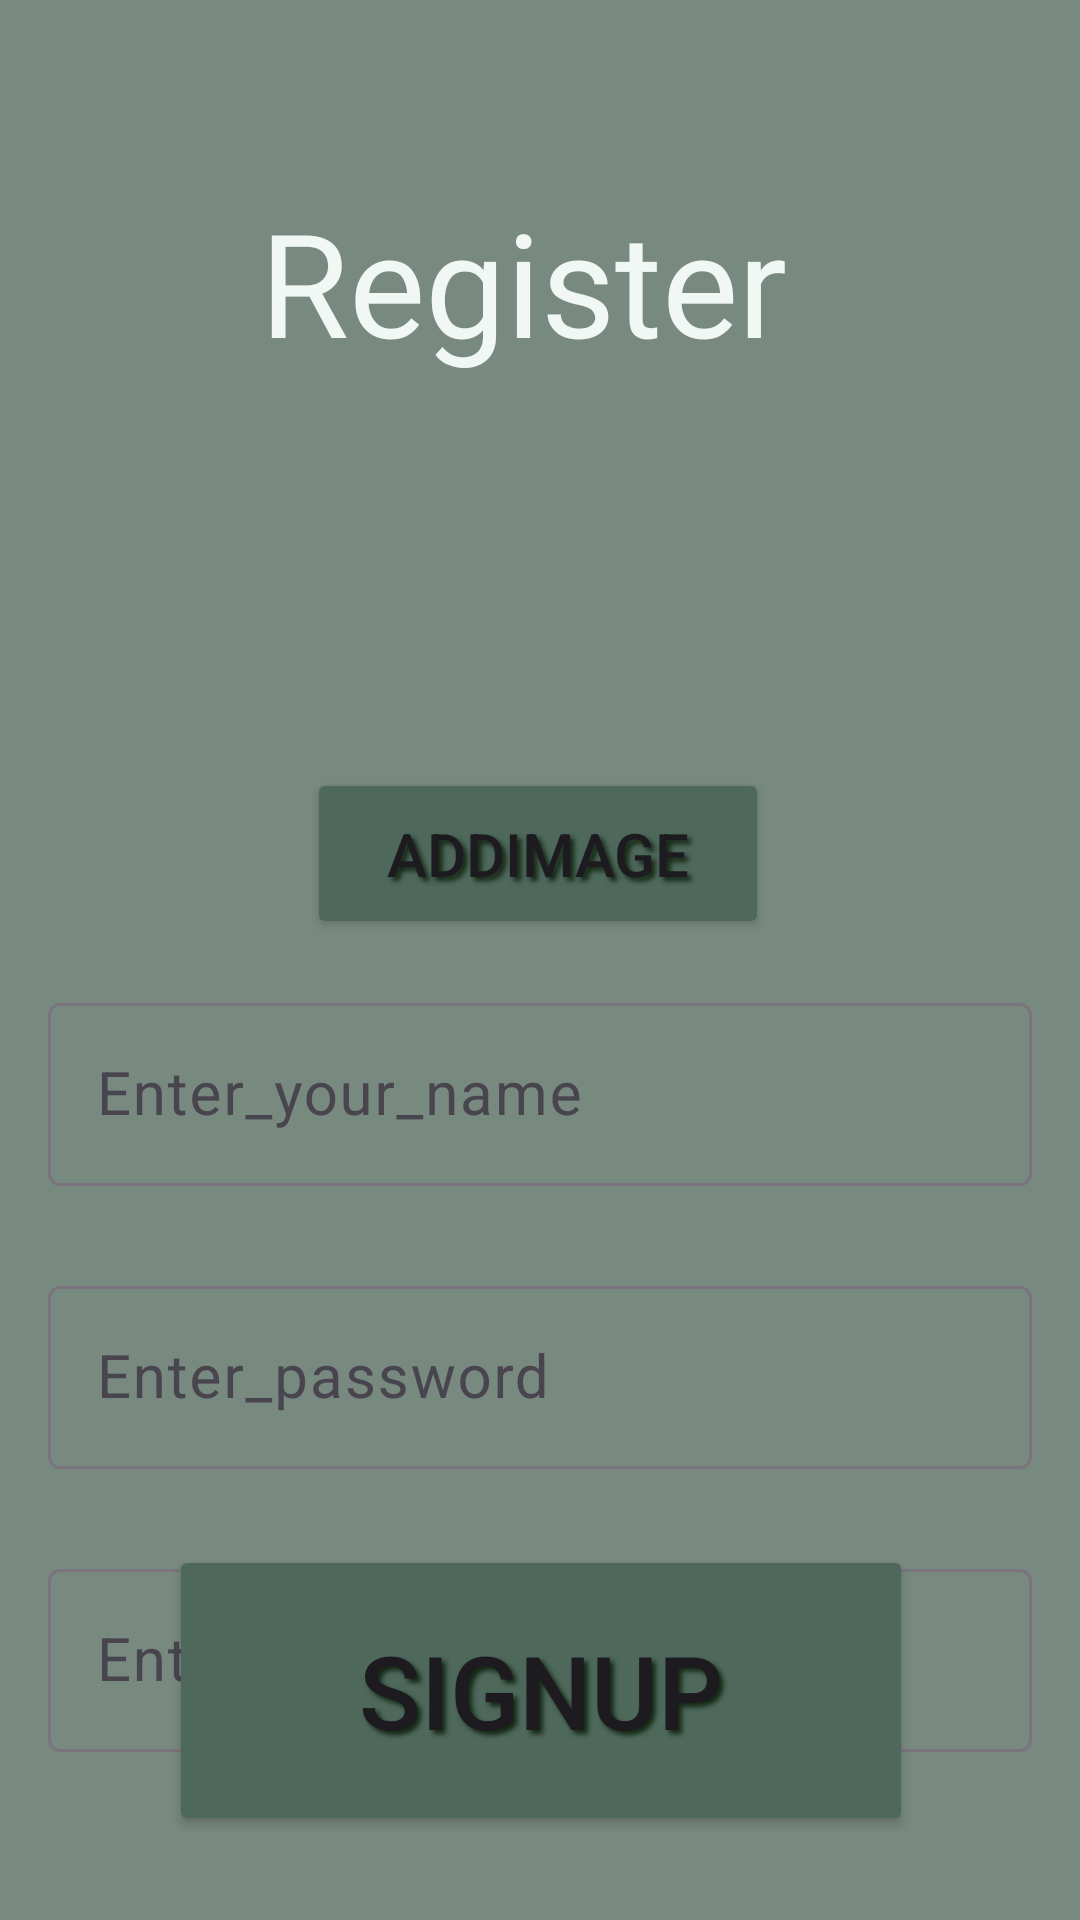

Reconstruct the res/layout file that produces this screen, plus the resources it refers to.
<!-- AndroidManifest.xml: application theme Theme.DatabaseExplore -->
<!-- res/layout/activity_new_user.xml -->
<?xml version="1.0" encoding="utf-8"?>
<androidx.constraintlayout.widget.ConstraintLayout xmlns:android="http://schemas.android.com/apk/res/android"
    xmlns:app="http://schemas.android.com/apk/res-auto"
    xmlns:tools="http://schemas.android.com/tools"
    android:id="@+id/main"
    android:layout_width="match_parent"
    android:layout_height="match_parent"
    android:background="#556AD9"
    android:backgroundTint="#788980"
    tools:context=".NewUserAct">

    <TextView
        android:id="@+id/textview3"
        android:layout_width="248dp"
        android:layout_height="92dp"
        android:layout_marginTop="48dp"
        android:fontFamily="@font/aclonica"
        android:gravity="center"
        android:text="Register "
        android:textColor="#F0F7F4"
        android:textSize="48sp"
        app:layout_constraintEnd_toEndOf="parent"
        app:layout_constraintHorizontal_bias="0.503"
        app:layout_constraintStart_toStartOf="parent"
        app:layout_constraintTop_toTopOf="parent" />

    <com.google.android.material.textfield.TextInputLayout
        android:id="@+id/textInputLayout"
        android:layout_width="0dp"
        android:layout_height="wrap_content"
        android:layout_marginStart="16dp"
        android:layout_marginTop="16dp"
        android:layout_marginEnd="16dp"
        app:hintTextColor="#000000"
        app:layout_constraintEnd_toEndOf="parent"
        app:layout_constraintHorizontal_bias="0.0"
        app:layout_constraintStart_toStartOf="parent"
        app:layout_constraintTop_toBottomOf="@+id/uploadImage">

        <com.google.android.material.textfield.TextInputEditText
            android:id="@+id/nameup"
            android:layout_width="match_parent"
            android:layout_height="wrap_content"
            android:hint="Enter_your_name"
            android:textColorHint="#000000"
            android:textSize="20sp" />
    </com.google.android.material.textfield.TextInputLayout>

    <com.google.android.material.textfield.TextInputLayout
        android:id="@+id/textInputLayout2"
        android:layout_width="0dp"
        android:layout_height="wrap_content"
        android:layout_marginTop="28dp"
        app:hintTextColor="#000000"
        app:layout_constraintEnd_toEndOf="@+id/textInputLayout"
        app:layout_constraintHorizontal_bias="0.0"
        app:layout_constraintStart_toStartOf="@+id/textInputLayout"
        app:layout_constraintTop_toBottomOf="@+id/textInputLayout">

        <com.google.android.material.textfield.TextInputEditText
            android:id="@+id/passup"
            android:layout_width="match_parent"
            android:layout_height="wrap_content"
            android:hint="Enter_password"
            android:textColorHint="#000000"
            android:textSize="20sp" />
    </com.google.android.material.textfield.TextInputLayout>

    <Button
        android:id="@+id/SignUp"
        android:layout_width="248dp"
        android:layout_height="97dp"
        android:layout_marginBottom="28dp"
        android:backgroundTint="#4E695C"
        android:elevation="8dp"
        android:shadowColor="#152714"
        android:shadowDx="4"
        android:shadowDy="4"
        android:shadowRadius="4"
        android:text="SignUp"
        android:textSize="34sp"
        app:cornerRadius="30dp"
        app:layout_constraintBottom_toBottomOf="parent"
        app:layout_constraintEnd_toEndOf="parent"
        app:layout_constraintHorizontal_bias="0.503"
        app:layout_constraintStart_toStartOf="parent" />

    <com.google.android.material.textfield.TextInputLayout
        android:id="@+id/textInputLayout5"
        android:layout_width="0dp"
        android:layout_height="wrap_content"
        android:layout_marginTop="28dp"
        app:hintTextColor="#000000"
        app:layout_constraintBottom_toTopOf="@+id/SignUp"
        app:layout_constraintEnd_toEndOf="@+id/textInputLayout2"
        app:layout_constraintHorizontal_bias="0.0"
        app:layout_constraintStart_toStartOf="@+id/textInputLayout2"
        app:layout_constraintTop_toBottomOf="@+id/textInputLayout2"
        app:layout_constraintVertical_bias="0.0">

        <com.google.android.material.textfield.TextInputEditText
            android:id="@+id/moneyup"
            android:layout_width="match_parent"
            android:layout_height="wrap_content"
            android:hint="Enter Amount"
            android:textColorHint="#000000"
            android:textSize="20sp" />
    </com.google.android.material.textfield.TextInputLayout>

    <com.google.android.material.imageview.ShapeableImageView
        android:id="@+id/imageView"
        android:layout_width="86dp"
        android:layout_height="84dp"
        android:layout_marginTop="24dp"
        android:foregroundGravity="center"
        app:layout_constraintEnd_toEndOf="parent"
        app:layout_constraintHorizontal_bias="0.498"
        app:layout_constraintStart_toStartOf="parent"
        app:layout_constraintTop_toBottomOf="@+id/textview3"
        app:shapeAppearanceOverlay="@style/CircularImageView"
        tools:srcCompat="@tools:sample/avatars" />

    <Button
        android:id="@+id/uploadImage"
        android:layout_width="154dp"
        android:layout_height="57dp"
        android:layout_marginTop="8dp"
        android:backgroundTint="#4E695C"
        android:elevation="8dp"
        android:shadowColor="#152714"
        android:shadowDx="4"
        android:shadowDy="4"
        android:shadowRadius="4"
        android:text="Addimage"
        android:textSize="20sp"
        app:layout_constraintEnd_toEndOf="@+id/imageView"
        app:layout_constraintStart_toStartOf="@+id/imageView"
        app:layout_constraintTop_toBottomOf="@+id/imageView" />
</androidx.constraintlayout.widget.ConstraintLayout>
<!-- resources referenced by this layout -->
<resources>
  <style name="Theme.DatabaseExplore" parent="Base.Theme.DatabaseExplore" />
  <style name="Base.Theme.DatabaseExplore" parent="Theme.Material3.DayNight.NoActionBar">
          
          
      </style>
</resources>
